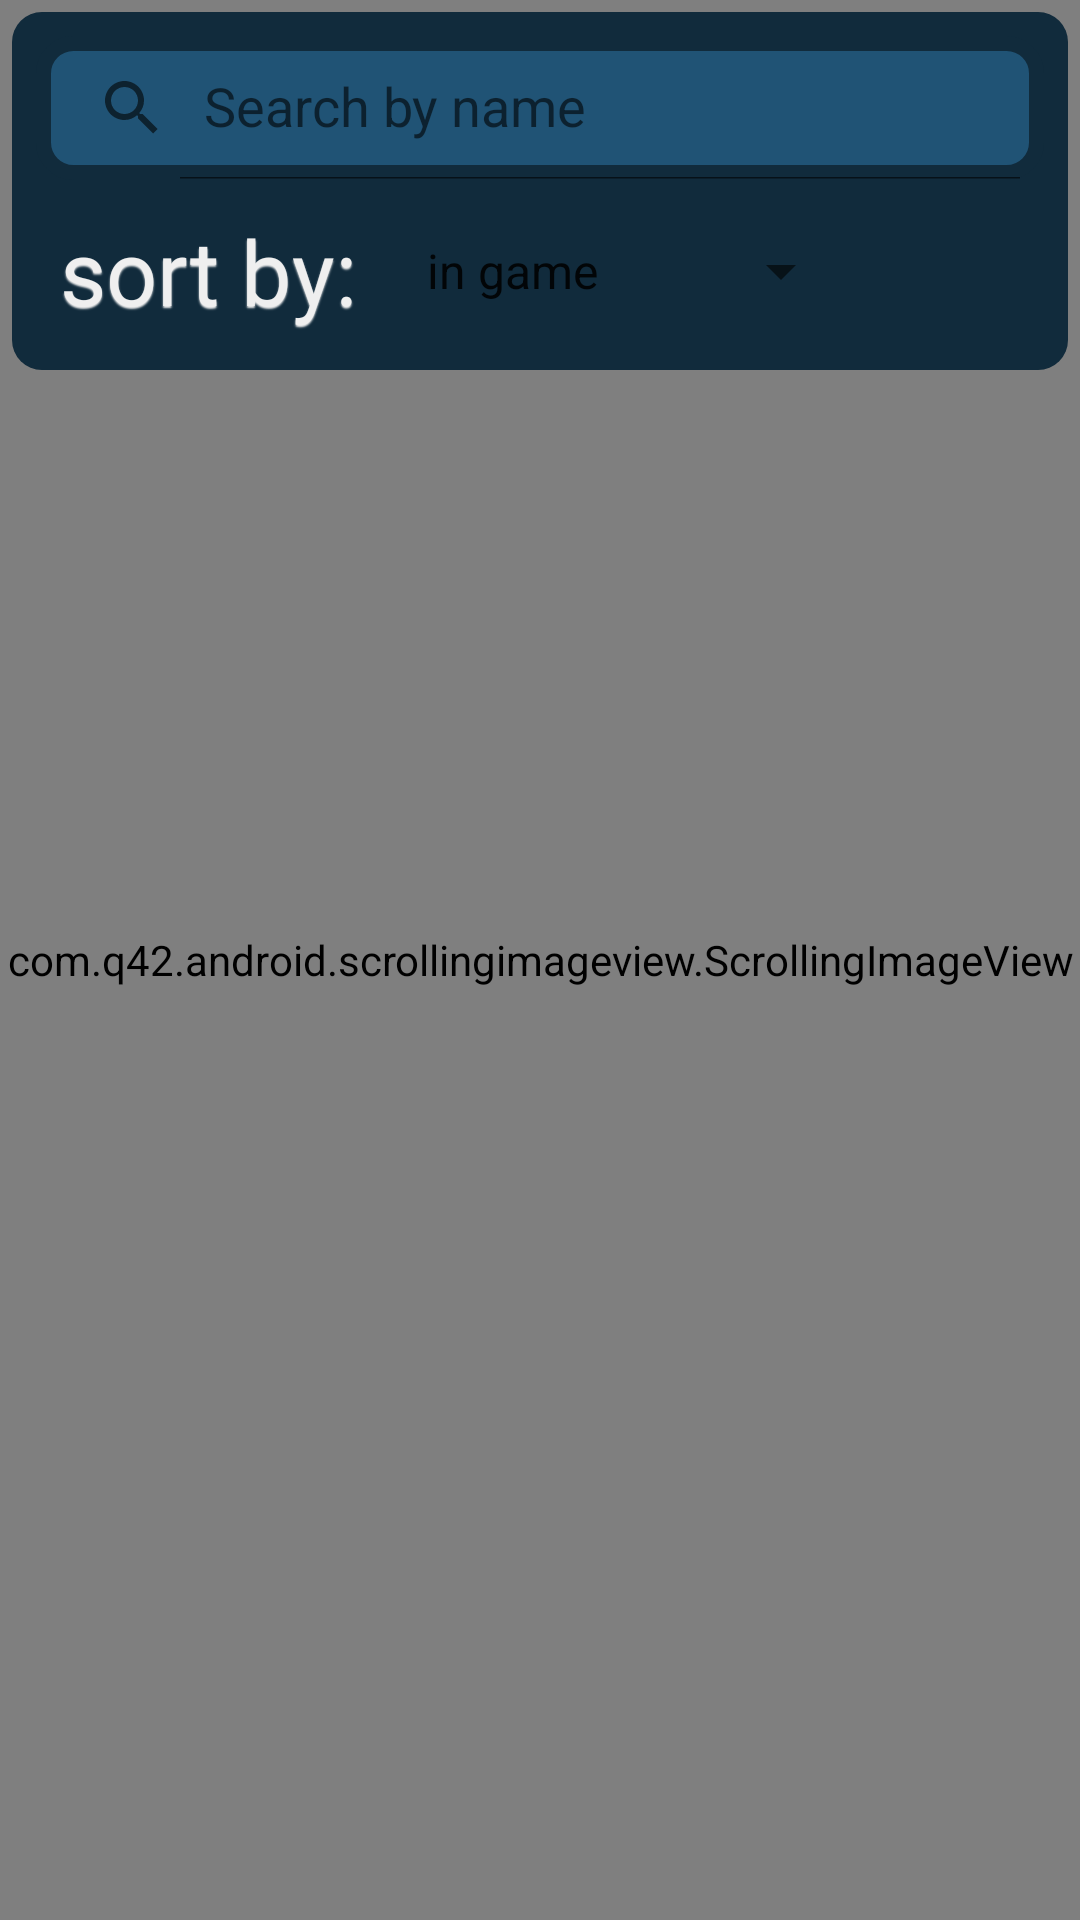

This screen was rendered from an Android layout file. Write that file and the resources it references.
<!-- AndroidManifest.xml: application theme Theme.DrawingApp -->
<!-- res/layout/activity_search_lobby.xml -->
<?xml version="1.0" encoding="utf-8"?>
<androidx.constraintlayout.widget.ConstraintLayout xmlns:android="http://schemas.android.com/apk/res/android"
    xmlns:app="http://schemas.android.com/apk/res-auto"
    xmlns:tools="http://schemas.android.com/tools"
    xmlns:scrolling_image_view="http://schemas.android.com/apk/res-auto"
    android:layout_width="match_parent"
    android:layout_height="match_parent"
    tools:context=".SearchLobbyActivity">

    <com.q42.android.scrollingimageview.ScrollingImageView
        android:id="@+id/ivBackground"
        android:layout_width="match_parent"
        android:layout_height="match_parent"
        scrolling_image_view:speed="15dp"
        scrolling_image_view:contiguous="false"
        scrolling_image_view:source="@drawable/larger_background" />


    <androidx.constraintlayout.widget.ConstraintLayout
        android:id="@+id/frameLayout"
        android:layout_width="match_parent"
        android:layout_height="wrap_content"
        android:layout_marginStart="4dp"
        android:layout_marginTop="4dp"
        android:layout_marginEnd="4dp"
        android:paddingBottom="5dp"
        android:background="@drawable/primary_variant_color_rec"
        app:layout_constraintEnd_toEndOf="parent"
        app:layout_constraintStart_toStartOf="parent"
        app:layout_constraintTop_toTopOf="parent">

        <androidx.appcompat.widget.SearchView
            android:id="@+id/swSearchByName"
            android:layout_width="0dp"
            android:layout_height="wrap_content"
            android:layout_marginStart="8dp"
            android:layout_marginTop="8dp"
            android:layout_marginEnd="8dp"
            android:fontFamily="@font/unicorn_scribbles"
            app:defaultQueryHint="Search by name"
            android:background="@drawable/primary_color_rec"
            app:iconifiedByDefault="false"
            app:layout_constraintEnd_toEndOf="parent"
            app:layout_constraintStart_toStartOf="parent"
            app:layout_constraintTop_toTopOf="parent" />

        <TextView
            android:id="@+id/tvSortBy"
            android:layout_width="wrap_content"
            android:layout_height="wrap_content"
            android:layout_marginStart="16dp"
            android:layout_marginTop="10dp"
            android:layout_marginBottom="8dp"
            android:text="sort by: "
            android:textColor="@color/darkWhite"
            android:fontFamily="@font/unicorn_scribbles"
            android:shadowColor="@color/darkWhite"
            android:shadowDy="1.5"
            android:shadowRadius="1"
            android:textSize="30sp"
            app:layout_constraintBottom_toBottomOf="parent"
            app:layout_constraintEnd_toStartOf="@id/tvSortBy"
            app:layout_constraintStart_toStartOf="parent"
            app:layout_constraintTop_toBottomOf="@+id/swSearchByName" />

        <Spinner
            android:id="@+id/spSortBy"
            android:layout_width="150dp"
            android:layout_height="32dp"
            android:layout_marginStart="8dp"
            android:layout_marginTop="10dp"
            android:layout_marginBottom="8dp"
            android:entries="@array/searchByOptions"
            android:spinnerMode="dropdown"
            app:layout_constraintBottom_toBottomOf="parent"
            app:layout_constraintStart_toEndOf="@id/tvSortBy"
            app:layout_constraintTop_toBottomOf="@+id/swSearchByName" />

    </androidx.constraintlayout.widget.ConstraintLayout>

    <androidx.recyclerview.widget.RecyclerView
        android:id="@+id/rvLobbies"
        android:layout_width="0dp"
        android:layout_height="0dp"
        android:layout_marginStart="8dp"
        android:layout_marginTop="16dp"
        android:layout_marginEnd="8dp"
        app:layout_constraintBottom_toBottomOf="parent"
        app:layout_constraintEnd_toEndOf="parent"
        app:layout_constraintHorizontal_bias="0.0"
        app:layout_constraintStart_toStartOf="parent"
        app:layout_constraintTop_toBottomOf="@+id/frameLayout" />

</androidx.constraintlayout.widget.ConstraintLayout>
<!-- resources referenced by this layout -->
<resources>
  <string-array name="searchByOptions">
          <item>in game</item>
          <item>players</item>
      </string-array>
  <color name="darkWhite">#EFEFEF</color>
  <!-- drawable larger_background: png bitmap (drawable, 1005117 bytes) -->
  <!-- drawable primary_color_rec (drawable) -->
  <?xml version="1.0" encoding="utf-8"?>
  <shape xmlns:android="http://schemas.android.com/apk/res/android"
      android:shape="rectangle">
      <stroke android:width="5dp" android:color="@color/colorPrimaryVariant"/>
      <solid android:color="@color/colorPrimary" />
      <corners android:radius="10dp"/>
  </shape>
  <!-- drawable primary_variant_color_rec (drawable) -->
  <?xml version="1.0" encoding="utf-8"?>
  <shape xmlns:android="http://schemas.android.com/apk/res/android"
      android:shape="rectangle">
      <solid android:color="@color/colorPrimaryVariant" />
      <corners android:radius="10dp"/>
  </shape>
  <style name="Theme.DrawingApp" parent="Theme.MaterialComponents.Light.NoActionBar">
          
          <item name="colorPrimary">#205375</item>
          <item name="colorPrimaryVariant">#112B3C</item>
          <item name="colorOnPrimary">#EE7220</item>
          
          <item name="colorSecondary">#F66B0E</item>
          <item name="colorSecondaryVariant">#CD4008</item>
          <item name="colorOnSecondary">@color/black</item>
          
          <item name="android:statusBarColor">?attr/colorPrimaryVariant</item>
          
          <item name="windowNoTitle">true</item>
          <item name="android:navigationBarColor">@color/black</item>
      </style>
  <color name="colorPrimaryVariant">#112B3C</color>
  <color name="colorPrimary">#205375</color>
  <color name="black">#FF000000</color>
</resources>
